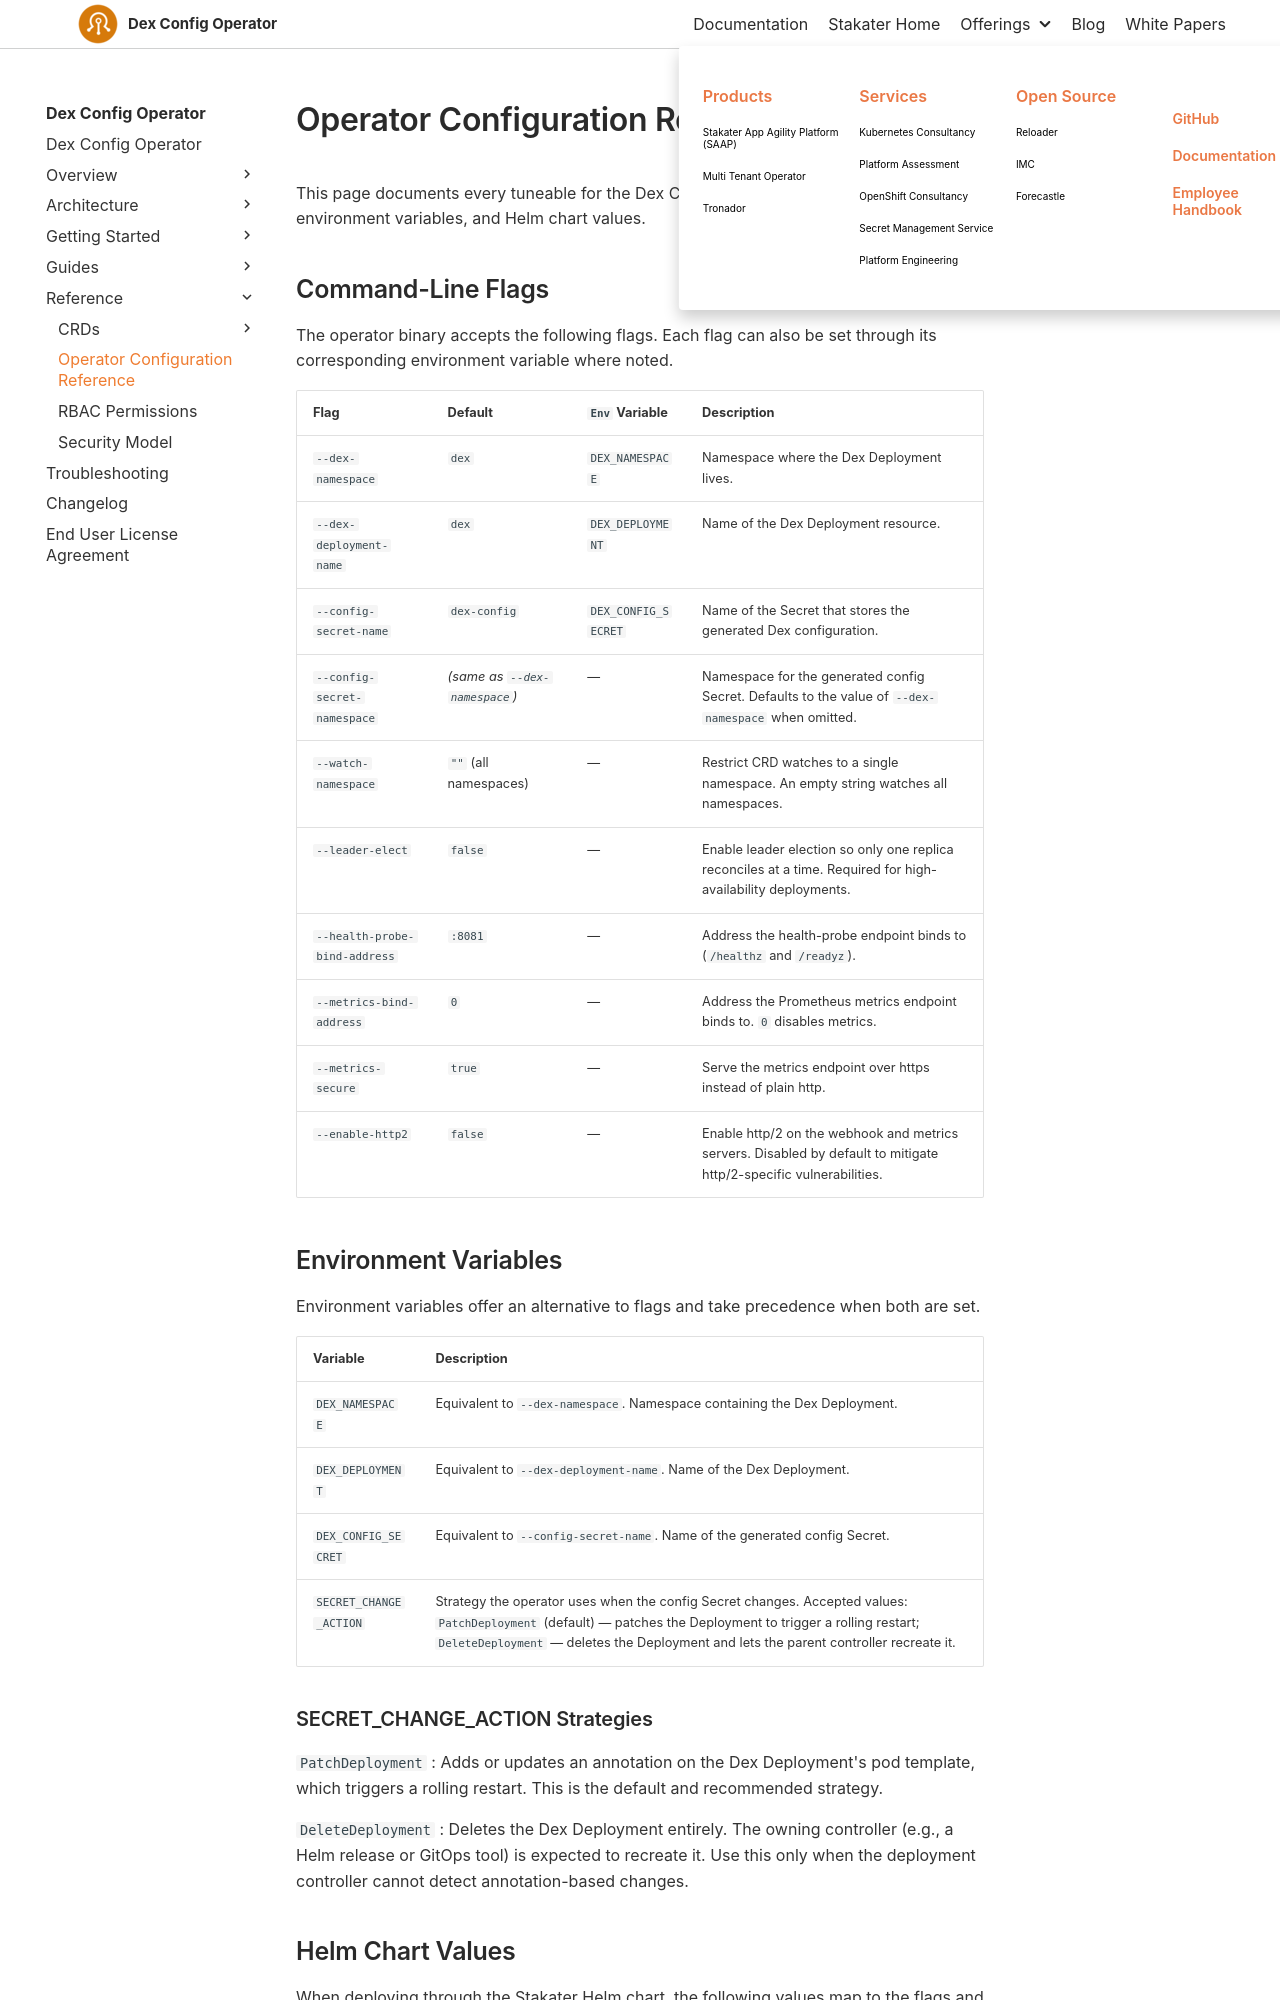

repository: stakater/dco-docs · page: 0.1/reference/configuration.html · generator: mkdocs

# Operator Configuration Reference

This page documents every tuneable for the Dex Config Operator — command-line flags, environment variables, and Helm chart values.

## Command-Line Flags

The operator binary accepts the following flags. Each flag can also be set through its corresponding environment variable where noted.

| Flag | Default | `Env` Variable | Description |
|---|---|---|---|
| `--dex-namespace` | `dex` | `DEX_NAMESPACE` | Namespace where the Dex Deployment lives. |
| `--dex-deployment-name` | `dex` | `DEX_DEPLOYMENT` | Name of the Dex Deployment resource. |
| `--config-secret-name` | `dex-config` | `DEX_CONFIG_SECRET` | Name of the Secret that stores the generated Dex configuration. |
| `--config-secret-namespace` | *(same as `--dex-namespace`)* | — | Namespace for the generated config Secret. Defaults to the value of `--dex-namespace` when omitted. |
| `--watch-namespace` | `""` (all namespaces) | — | Restrict CRD watches to a single namespace. An empty string watches all namespaces. |
| `--leader-elect` | `false` | — | Enable leader election so only one replica reconciles at a time. Required for high-availability deployments. |
| `--health-probe-bind-address` | `:8081` | — | Address the health-probe endpoint binds to (`/healthz` and `/readyz`). |
| `--metrics-bind-address` | `0` | — | Address the Prometheus metrics endpoint binds to. `0` disables metrics. |
| `--metrics-secure` | `true` | — | Serve the metrics endpoint over https instead of plain http. |
| `--enable-http2` | `false` | — | Enable http/2 on the webhook and metrics servers. Disabled by default to mitigate http/2-specific vulnerabilities. |
